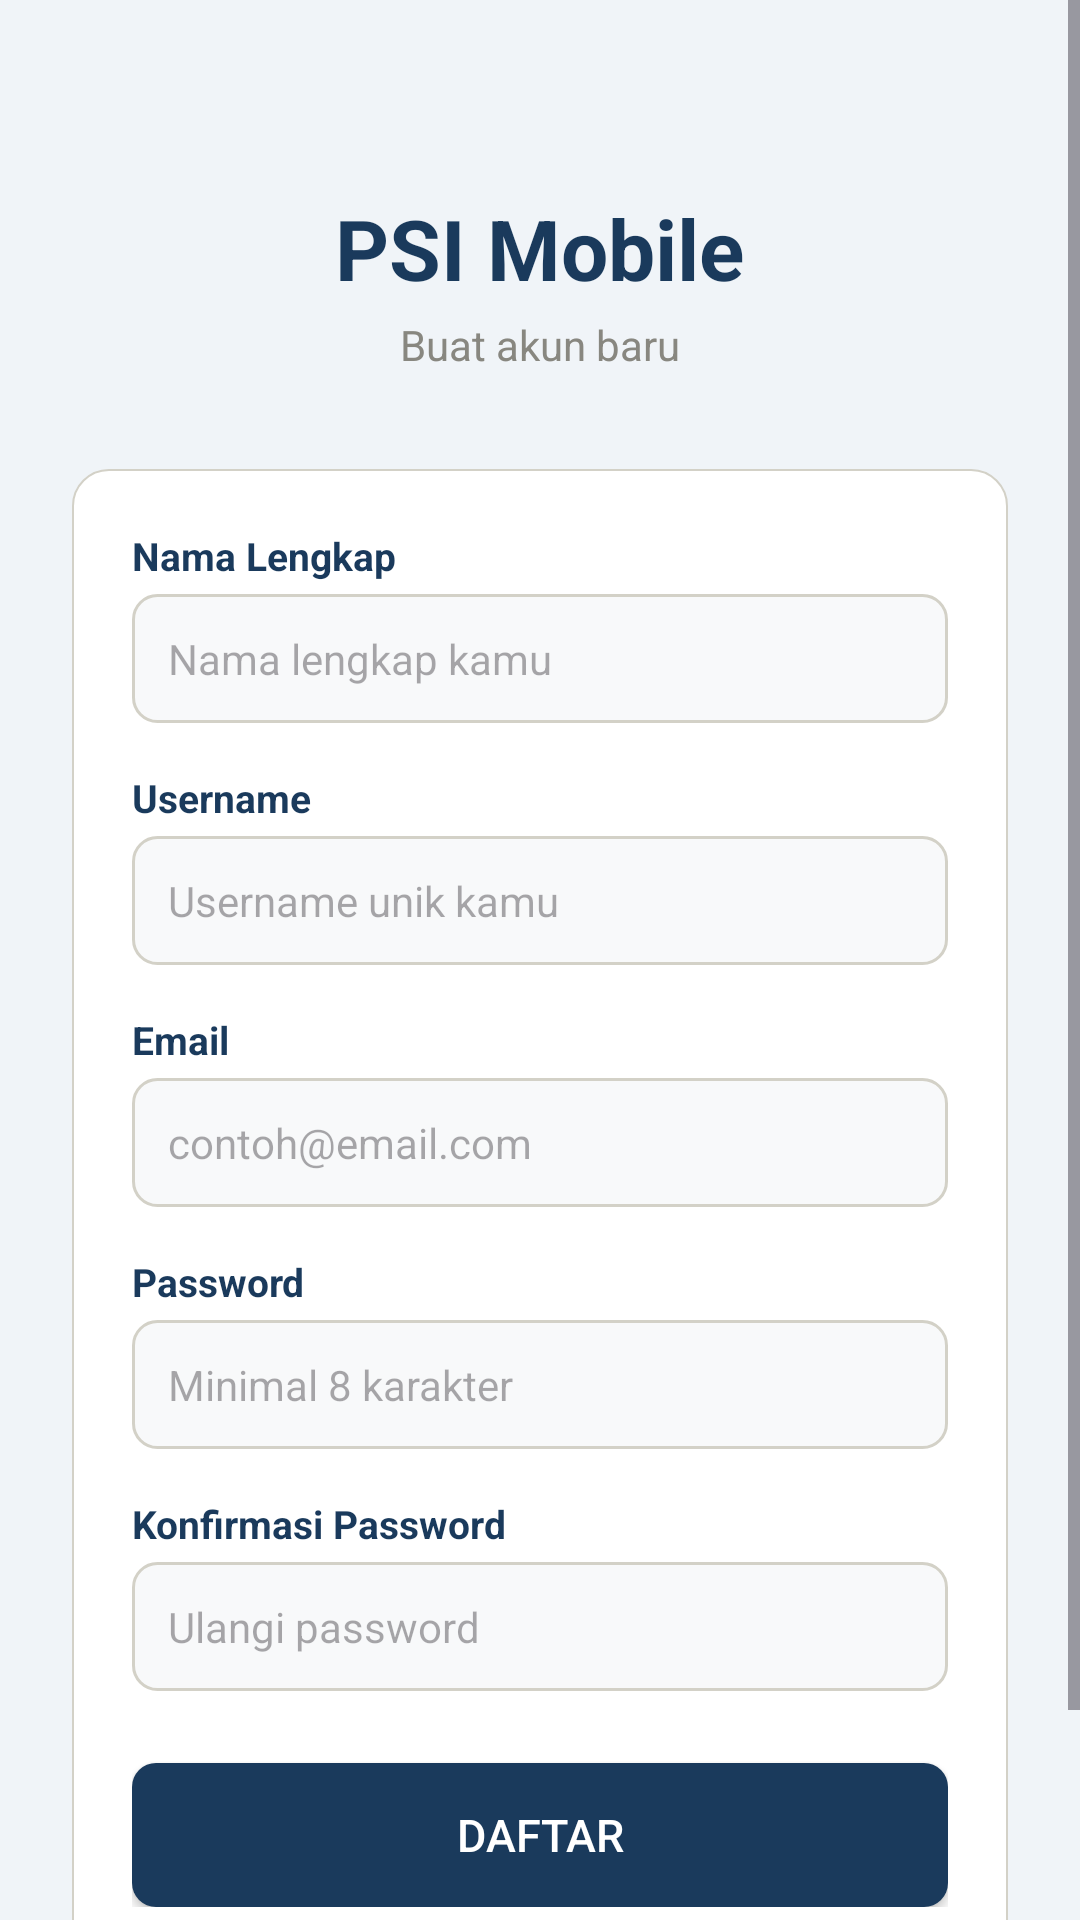

Reconstruct the res/layout file that produces this screen, plus the resources it refers to.
<!-- AndroidManifest.xml: application theme Theme.ProjectUASMobile -->
<!-- res/layout/activity_register.xml -->
<?xml version="1.0" encoding="utf-8"?>
<ScrollView xmlns:android="http://schemas.android.com/apk/res/android"
    android:layout_width="match_parent"
    android:layout_height="match_parent"
    android:background="#F0F4F8">

    <LinearLayout
        android:layout_width="match_parent"
        android:layout_height="wrap_content"
        android:gravity="center"
        android:orientation="vertical"
        android:padding="24dp">

        <TextView
            android:layout_width="wrap_content"
            android:layout_height="wrap_content"
            android:layout_marginTop="40dp"
            android:text="PSI Mobile"
            android:textColor="#1A3A5C"
            android:textSize="28sp"
            android:textStyle="bold"/>

        <TextView
            android:layout_width="wrap_content"
            android:layout_height="wrap_content"
            android:layout_marginTop="4dp"
            android:layout_marginBottom="32dp"
            android:text="Buat akun baru"
            android:textColor="#888780"
            android:textSize="14sp"/>

        <LinearLayout
            android:layout_width="match_parent"
            android:layout_height="wrap_content"
            android:background="@drawable/bg_card"
            android:orientation="vertical"
            android:padding="20dp">

            <TextView
                android:layout_width="wrap_content"
                android:layout_height="wrap_content"
                android:text="Nama Lengkap"
                android:textColor="#1A3A5C"
                android:textSize="13sp"
                android:textStyle="bold"/>

            <EditText
                android:id="@+id/etName"
                android:layout_width="match_parent"
                android:layout_height="wrap_content"
                android:layout_marginTop="4dp"
                android:layout_marginBottom="16dp"
                android:background="@drawable/bg_input"
                android:hint="Nama lengkap kamu"
                android:inputType="textPersonName"
                android:padding="12dp"
                android:textSize="14sp"/>

            <TextView
                android:layout_width="wrap_content"
                android:layout_height="wrap_content"
                android:text="Username"
                android:textColor="#1A3A5C"
                android:textSize="13sp"
                android:textStyle="bold"/>

            <EditText
                android:id="@+id/etUsername"
                android:layout_width="match_parent"
                android:layout_height="wrap_content"
                android:layout_marginTop="4dp"
                android:layout_marginBottom="16dp"
                android:background="@drawable/bg_input"
                android:hint="Username unik kamu"
                android:inputType="textNoSuggestions"
                android:padding="12dp"
                android:textSize="14sp"/>

            <TextView
                android:layout_width="wrap_content"
                android:layout_height="wrap_content"
                android:text="Email"
                android:textColor="#1A3A5C"
                android:textSize="13sp"
                android:textStyle="bold"/>

            <EditText
                android:id="@+id/etEmail"
                android:layout_width="match_parent"
                android:layout_height="wrap_content"
                android:layout_marginTop="4dp"
                android:layout_marginBottom="16dp"
                android:background="@drawable/bg_input"
                android:hint="contoh@email.com"
                android:inputType="textEmailAddress"
                android:padding="12dp"
                android:textSize="14sp"/>

            <TextView
                android:layout_width="wrap_content"
                android:layout_height="wrap_content"
                android:text="Password"
                android:textColor="#1A3A5C"
                android:textSize="13sp"
                android:textStyle="bold"/>

            <EditText
                android:id="@+id/etPassword"
                android:layout_width="match_parent"
                android:layout_height="wrap_content"
                android:layout_marginTop="4dp"
                android:layout_marginBottom="16dp"
                android:background="@drawable/bg_input"
                android:hint="Minimal 8 karakter"
                android:inputType="textPassword"
                android:padding="12dp"
                android:textSize="14sp"/>

            <TextView
                android:layout_width="wrap_content"
                android:layout_height="wrap_content"
                android:text="Konfirmasi Password"
                android:textColor="#1A3A5C"
                android:textSize="13sp"
                android:textStyle="bold"/>

            <EditText
                android:id="@+id/etPasswordConfirm"
                android:layout_width="match_parent"
                android:layout_height="wrap_content"
                android:layout_marginTop="4dp"
                android:layout_marginBottom="24dp"
                android:background="@drawable/bg_input"
                android:hint="Ulangi password"
                android:inputType="textPassword"
                android:padding="12dp"
                android:textSize="14sp"/>

            <Button
                android:id="@+id/btnRegister"
                android:layout_width="match_parent"
                android:layout_height="wrap_content"
                android:background="@drawable/bg_button_primary"
                android:text="Daftar"
                android:textColor="#FFFFFF"
                android:textSize="15sp"
                android:padding="12dp"/>
        </LinearLayout>

        <LinearLayout
            android:layout_width="wrap_content"
            android:layout_height="wrap_content"
            android:layout_marginTop="20dp"
            android:orientation="horizontal">

            <TextView
                android:layout_width="wrap_content"
                android:layout_height="wrap_content"
                android:text="Sudah punya akun? "
                android:textColor="#888780"
                android:textSize="14sp"/>

            <TextView
                android:id="@+id/tvGoLogin"
                android:layout_width="wrap_content"
                android:layout_height="wrap_content"
                android:text="Masuk"
                android:textColor="#185FA5"
                android:textSize="14sp"
                android:textStyle="bold"/>
        </LinearLayout>

    </LinearLayout>
</ScrollView>
<!-- resources referenced by this layout -->
<resources>
  <!-- drawable bg_button_primary (drawable) -->
  <?xml version="1.0" encoding="utf-8"?>
  <shape xmlns:android="http://schemas.android.com/apk/res/android"
      android:shape="rectangle">
      <solid android:color="#1A3A5C"/>
      <corners android:radius="8dp"/>
  </shape>
  <!-- drawable bg_card (drawable) -->
  <?xml version="1.0" encoding="utf-8"?>
  <shape xmlns:android="http://schemas.android.com/apk/res/android"
      android:shape="rectangle">
      <solid android:color="#FFFFFF"/>
      <corners android:radius="12dp"/>
      <stroke android:width="0.5dp" android:color="#D3D1C7"/>
  </shape>
  <!-- drawable bg_input (drawable) -->
  <?xml version="1.0" encoding="utf-8"?>
  <shape xmlns:android="http://schemas.android.com/apk/res/android"
      android:shape="rectangle">
      <solid android:color="#F8F9FA"/>
      <corners android:radius="8dp"/>
      <stroke android:width="1dp" android:color="#D3D1C7"/>
  </shape>
  <style name="Theme.ProjectUASMobile" parent="Base.Theme.ProjectUASMobile" />
  <style name="Base.Theme.ProjectUASMobile" parent="Theme.Material3.DayNight.NoActionBar">
          
          
      </style>
</resources>
